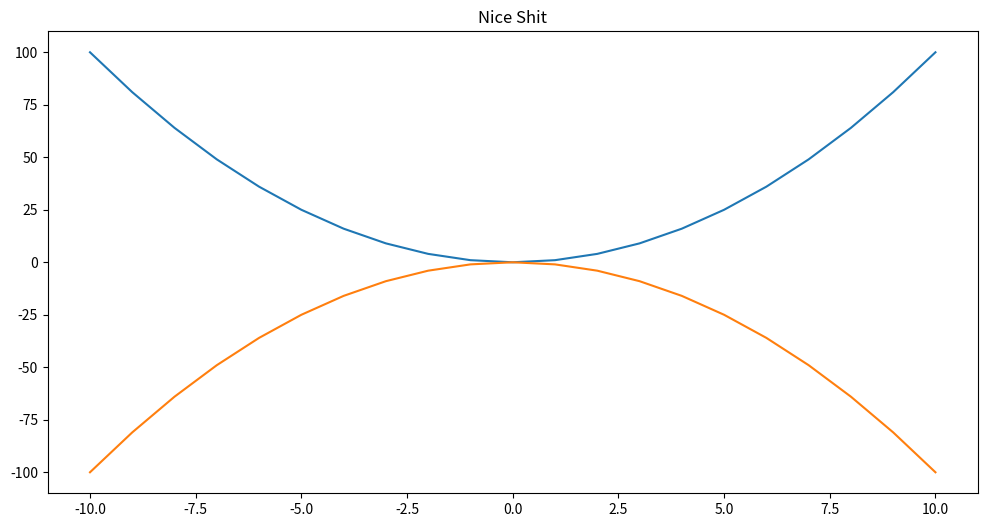

Python code for this plot:
import pandas as pd 
import numpy as np 
import matplotlib.pyplot as plt 


x = np.arange(-10,11)

plt.figure(figsize=(12,6))
plt.title("Nice Shit")
plt.plot(x,x**2)
plt.plot(x,-1*(x**2))
